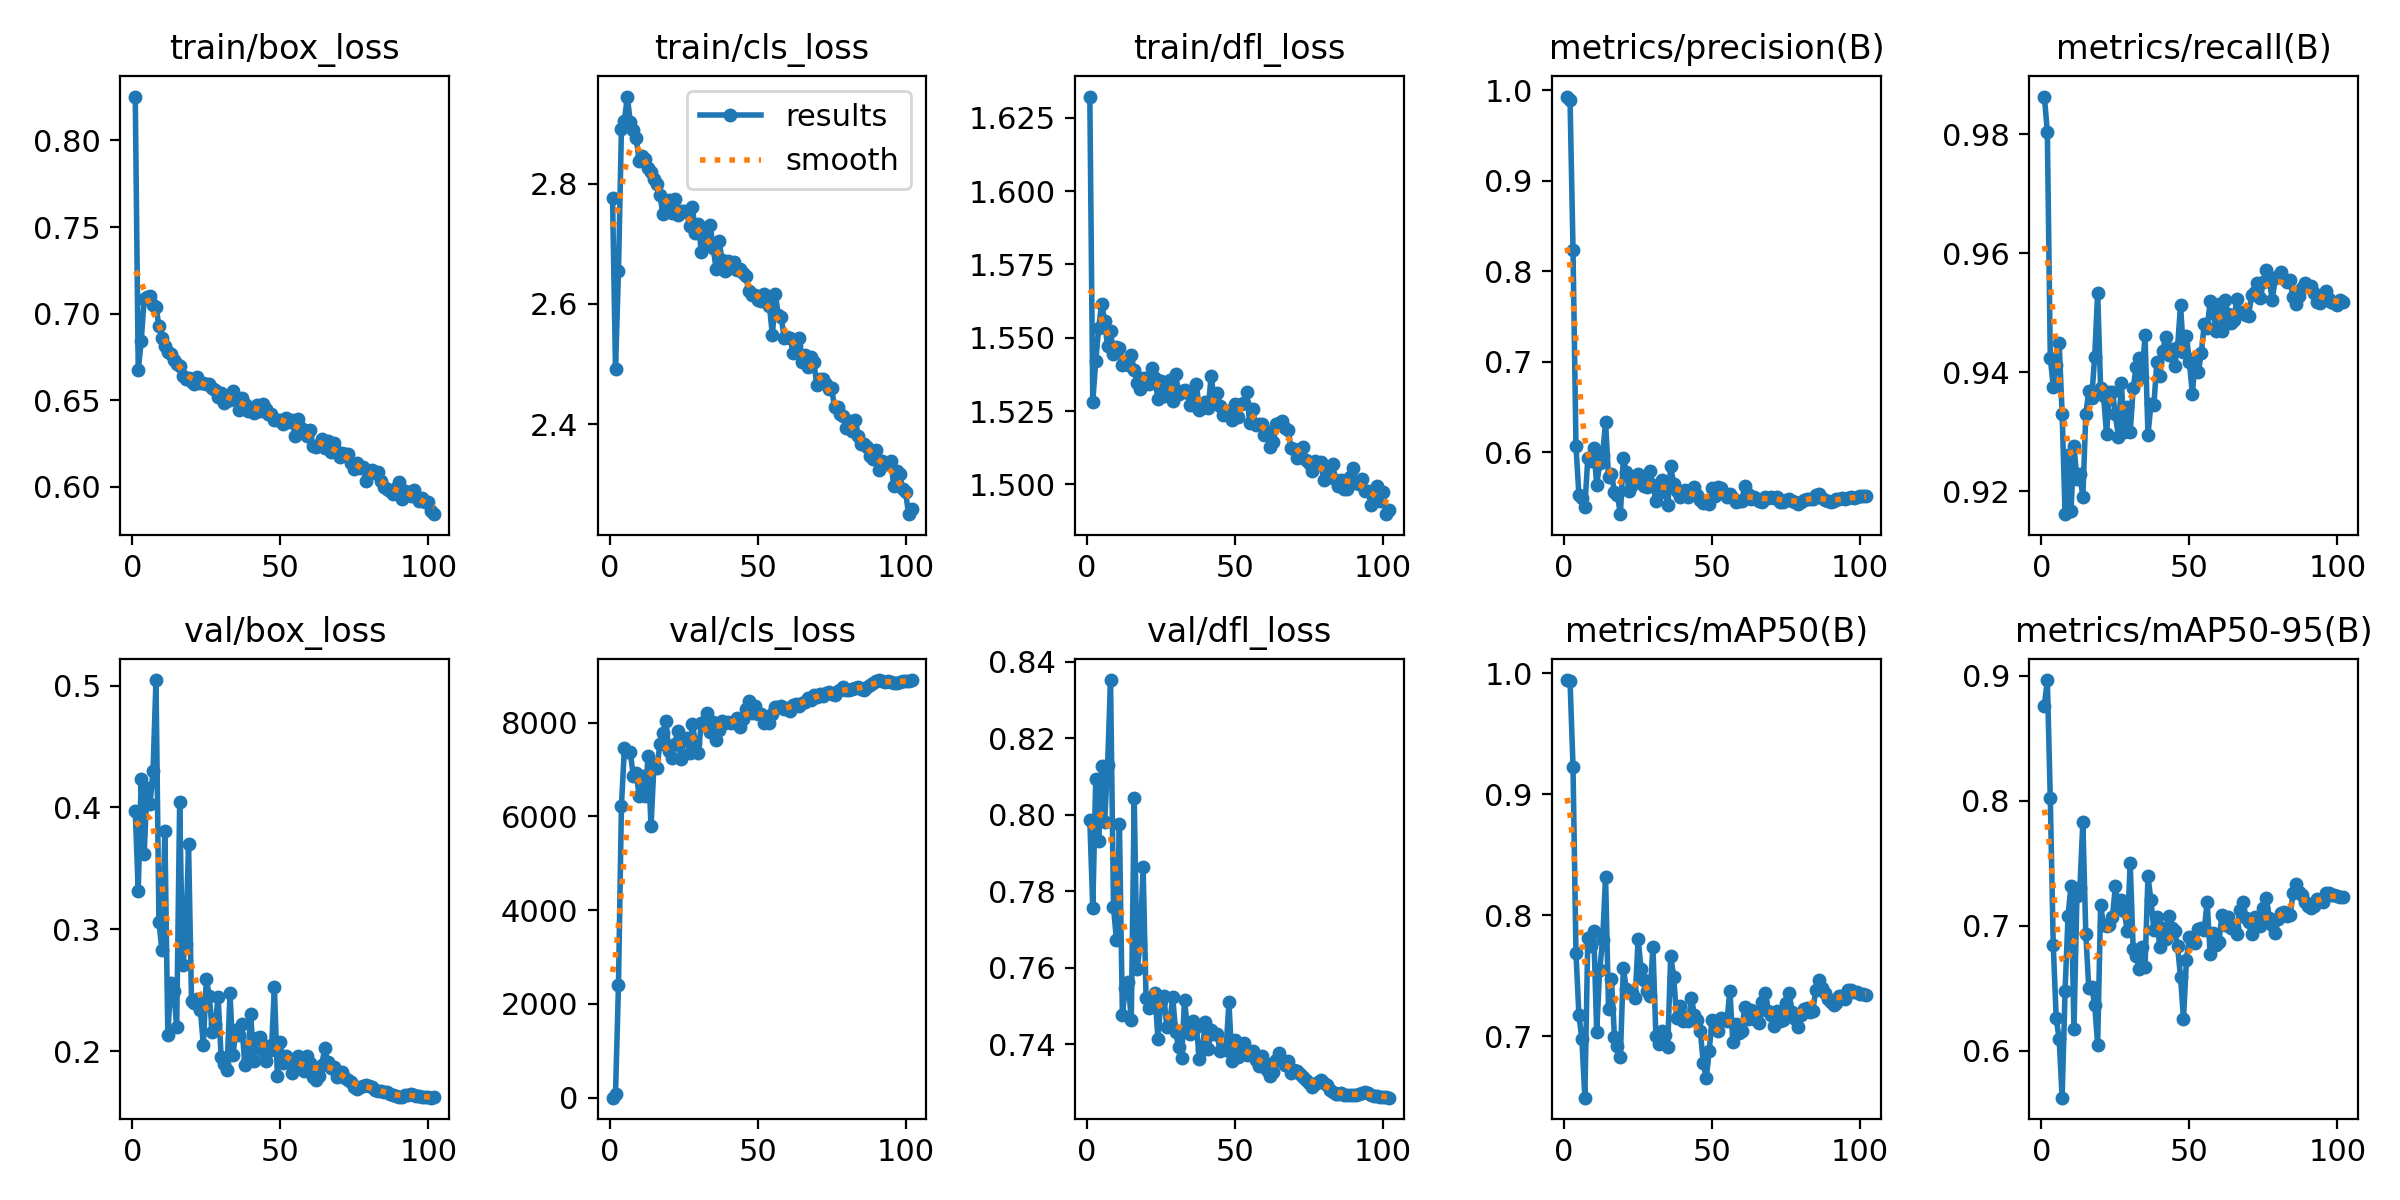

Source data for this figure (header and first rows):
epoch, time, train/box_loss, train/cls_loss, train/dfl_loss, metrics/precision(B), metrics/recall(B), metrics/mAP50(B), metrics/mAP50-95(B), val/box_loss, val/cls_loss, val/dfl_loss, lr/pg0, lr/pg1, lr/pg2
1, 45.88, 0.8254, 2.776, 1.632, 0.993, 0.9864, 0.9942, 0.8761, 0.3967, 1.177, 0.7985, 0.003322, 0.003322, 0.003322
2, 94.72, 0.6673, 2.491, 1.528, 0.9887, 0.9804, 0.9931, 0.8965, 0.3316, 88.71, 0.7756, 0.006654, 0.006654, 0.006654
3, 143.7, 0.684, 2.654, 1.542, 0.8236, 0.9424, 0.9227, 0.8018, 0.4232, 2393, 0.8093, 0.009984, 0.009984, 0.009984
4, 192.5, 0.7083, 2.89, 1.553, 0.6064, 0.9376, 0.7689, 0.6846, 0.362, 6214, 0.793, 0.009991, 0.009991, 0.009991
5, 240.4, 0.7096, 2.904, 1.562, 0.5522, 0.9413, 0.7174, 0.6259, 0.4158, 7453, 0.8126, 0.009985, 0.009985, 0.009985
6, 287.8, 0.7102, 2.945, 1.556, 0.5491, 0.9448, 0.6975, 0.6094, 0.403, 7372, 0.798, 0.009976, 0.009976, 0.009976
7, 335.7, 0.7052, 2.902, 1.547, 0.5395, 0.933, 0.6494, 0.5625, 0.4297, 7368, 0.8129, 0.009966, 0.009966, 0.009966
8, 383.4, 0.7038, 2.889, 1.552, 0.5933, 0.9162, 0.7813, 0.6482, 0.5045, 6869, 0.8352, 0.009953, 0.009953, 0.009953
9, 431.6, 0.6929, 2.876, 1.544, 0.5897, 0.9261, 0.7745, 0.7081, 0.3061, 6916, 0.7758, 0.009939, 0.009939, 0.009939
10, 479.2, 0.6862, 2.837, 1.547, 0.6048, 0.9167, 0.7874, 0.7317, 0.2828, 6436, 0.7672, 0.009923, 0.009923, 0.009923
11, 526.7, 0.6815, 2.846, 1.546, 0.5637, 0.9276, 0.7037, 0.6173, 0.381, 6861, 0.7974, 0.009905, 0.009905, 0.009905
12, 574.3, 0.6778, 2.841, 1.541, 0.5875, 0.9221, 0.7548, 0.7241, 0.2136, 6438, 0.7477, 0.009885, 0.009885, 0.009885
13, 622.1, 0.6769, 2.826, 1.542, 0.5969, 0.9228, 0.7792, 0.7304, 0.256, 7276, 0.7547, 0.009863, 0.009863, 0.009863
14, 669.7, 0.6732, 2.819, 1.541, 0.6332, 0.919, 0.8318, 0.7827, 0.2496, 5787, 0.7561, 0.00984, 0.00984, 0.00984
15, 717.2, 0.6711, 2.807, 1.544, 0.5722, 0.933, 0.7223, 0.6935, 0.2196, 7103, 0.7462, 0.009814, 0.009814, 0.009814
16, 765.1, 0.6699, 2.799, 1.539, 0.5758, 0.9368, 0.7475, 0.6501, 0.4044, 7026, 0.8043, 0.009787, 0.009787, 0.009787
17, 812.8, 0.6639, 2.78, 1.535, 0.5562, 0.9357, 0.6998, 0.6511, 0.2707, 7547, 0.7596, 0.009758, 0.009758, 0.009758
18, 860.5, 0.6625, 2.75, 1.532, 0.5525, 0.9426, 0.6917, 0.6367, 0.2878, 7778, 0.7663, 0.009727, 0.009727, 0.009727
19, 908.2, 0.6627, 2.759, 1.536, 0.5314, 0.9533, 0.6834, 0.6049, 0.3699, 8025, 0.7863, 0.009694, 0.009694, 0.009694
20, 955.8, 0.6608, 2.772, 1.536, 0.5933, 0.9374, 0.7567, 0.7163, 0.2407, 7402, 0.752, 0.00966, 0.00966, 0.00966
21, 1004, 0.6593, 2.751, 1.534, 0.5783, 0.936, 0.7391, 0.7007, 0.2395, 7241, 0.7494, 0.009623, 0.009623, 0.009623
22, 1052, 0.6634, 2.775, 1.54, 0.557, 0.9297, 0.7376, 0.6996, 0.2424, 7534, 0.7512, 0.009585, 0.009585, 0.009585
23, 1099, 0.6601, 2.747, 1.536, 0.5637, 0.9367, 0.7361, 0.7006, 0.2337, 7810, 0.7533, 0.009545, 0.009545, 0.009545
24, 1147, 0.66, 2.755, 1.529, 0.5735, 0.9367, 0.7317, 0.707, 0.2049, 7215, 0.7414, 0.009504, 0.009504, 0.009504
25, 1195, 0.6593, 2.754, 1.535, 0.5762, 0.933, 0.7805, 0.7319, 0.2592, 7635, 0.7513, 0.00946, 0.00946, 0.00946
26, 1243, 0.6596, 2.753, 1.53, 0.5679, 0.9292, 0.7554, 0.7148, 0.2454, 7662, 0.7527, 0.009416, 0.009416, 0.009416
27, 1290, 0.6568, 2.73, 1.532, 0.5622, 0.9382, 0.7462, 0.7204, 0.216, 7357, 0.7446, 0.009369, 0.009369, 0.009369
28, 1338, 0.6561, 2.76, 1.536, 0.5611, 0.9299, 0.7377, 0.7115, 0.2225, 7959, 0.7455, 0.009321, 0.009321, 0.009321
29, 1386, 0.6517, 2.717, 1.528, 0.5787, 0.9342, 0.7333, 0.696, 0.2441, 7562, 0.7522, 0.009271, 0.009271, 0.009271
30, 1434, 0.6544, 2.733, 1.538, 0.5639, 0.9299, 0.7739, 0.7498, 0.1953, 7360, 0.7432, 0.009219, 0.009219, 0.009219
31, 1482, 0.6486, 2.686, 1.531, 0.5459, 0.9374, 0.7001, 0.6811, 0.1894, 7998, 0.7391, 0.009166, 0.009166, 0.009166
32, 1529, 0.6527, 2.718, 1.532, 0.5552, 0.9408, 0.694, 0.6761, 0.1848, 8005, 0.7364, 0.009111, 0.009111, 0.009111
33, 1577, 0.6504, 2.702, 1.532, 0.5695, 0.9424, 0.7047, 0.6653, 0.2476, 8210, 0.7515, 0.009055, 0.009055, 0.009055
34, 1625, 0.6551, 2.731, 1.531, 0.5645, 0.9392, 0.7014, 0.6829, 0.1968, 7793, 0.744, 0.008997, 0.008997, 0.008997
35, 1673, 0.6509, 2.693, 1.527, 0.541, 0.9463, 0.6911, 0.667, 0.217, 8016, 0.7426, 0.008937, 0.008937, 0.008937
36, 1720, 0.6442, 2.658, 1.527, 0.5848, 0.9295, 0.7664, 0.7395, 0.2133, 7637, 0.746, 0.008876, 0.008876, 0.008876
37, 1768, 0.6513, 2.704, 1.534, 0.5643, 0.9346, 0.7494, 0.7204, 0.2222, 7849, 0.7444, 0.008814, 0.008814, 0.008814
38, 1815, 0.6481, 2.673, 1.525, 0.5572, 0.9345, 0.7153, 0.6966, 0.1887, 8041, 0.7362, 0.00875, 0.00875, 0.00875
39, 1863, 0.6437, 2.654, 1.526, 0.5506, 0.9418, 0.7251, 0.7068, 0.1935, 7997, 0.7384, 0.008685, 0.008685, 0.008685
40, 1911, 0.6458, 2.672, 1.528, 0.5547, 0.9394, 0.7127, 0.6829, 0.2301, 8007, 0.7458, 0.008618, 0.008618, 0.008618
41, 1959, 0.6429, 2.659, 1.526, 0.5585, 0.9436, 0.7163, 0.698, 0.1915, 7988, 0.7387, 0.00855, 0.00855, 0.00855
42, 2006, 0.6472, 2.67, 1.537, 0.5505, 0.946, 0.7125, 0.6898, 0.2105, 8007, 0.7436, 0.008481, 0.008481, 0.008481
43, 2054, 0.6435, 2.657, 1.529, 0.5564, 0.9428, 0.7314, 0.7075, 0.2117, 8091, 0.7426, 0.00841, 0.00841, 0.00841
44, 2102, 0.6478, 2.658, 1.531, 0.561, 0.9439, 0.718, 0.6982, 0.2, 7898, 0.7426, 0.008338, 0.008338, 0.008338
45, 2149, 0.645, 2.652, 1.527, 0.5526, 0.941, 0.7137, 0.6957, 0.1916, 8079, 0.7382, 0.008265, 0.008265, 0.008265
46, 2196, 0.6419, 2.647, 1.524, 0.5471, 0.9443, 0.7046, 0.6835, 0.2037, 8289, 0.7388, 0.00819, 0.00819, 0.00819
47, 2244, 0.6422, 2.622, 1.525, 0.5441, 0.9513, 0.6781, 0.6591, 0.2008, 8459, 0.7383, 0.008115, 0.008115, 0.008115
48, 2292, 0.6386, 2.615, 1.525, 0.5458, 0.9434, 0.6654, 0.6256, 0.2522, 8210, 0.751, 0.008038, 0.008038, 0.008038
49, 2339, 0.6388, 2.615, 1.522, 0.5422, 0.9461, 0.6881, 0.6729, 0.1797, 8346, 0.7355, 0.00796, 0.00796, 0.00796
50, 2387, 0.6386, 2.607, 1.528, 0.56, 0.9417, 0.7136, 0.6907, 0.2076, 8175, 0.741, 0.00788, 0.00788, 0.00788
51, 2434, 0.6361, 2.605, 1.523, 0.5519, 0.9363, 0.7065, 0.6892, 0.19, 8184, 0.7365, 0.0078, 0.0078, 0.0078
52, 2482, 0.6398, 2.616, 1.528, 0.562, 0.9425, 0.7048, 0.6859, 0.1958, 7994, 0.7399, 0.007719, 0.007719, 0.007719
53, 2529, 0.6375, 2.606, 1.528, 0.5599, 0.94, 0.715, 0.6971, 0.1934, 8082, 0.7403, 0.007636, 0.007636, 0.007636
54, 2577, 0.6385, 2.597, 1.531, 0.5548, 0.9432, 0.7142, 0.698, 0.1818, 7983, 0.7373, 0.007553, 0.007553, 0.007553
55, 2624, 0.6295, 2.548, 1.521, 0.5509, 0.9481, 0.7127, 0.6966, 0.1884, 8183, 0.7374, 0.007469, 0.007469, 0.007469
56, 2672, 0.639, 2.616, 1.526, 0.5533, 0.9474, 0.7377, 0.7191, 0.1961, 8330, 0.7383, 0.007383, 0.007383, 0.007383
57, 2719, 0.6337, 2.581, 1.52, 0.5496, 0.9519, 0.6951, 0.6774, 0.1917, 8325, 0.7359, 0.007297, 0.007297, 0.007297
58, 2766, 0.6328, 2.577, 1.521, 0.5453, 0.9501, 0.7102, 0.6939, 0.1834, 8346, 0.7343, 0.00721, 0.00721, 0.00721
59, 2813, 0.6292, 2.543, 1.521, 0.5461, 0.947, 0.7028, 0.6844, 0.1956, 8282, 0.7369, 0.007122, 0.007122, 0.007122
60, 2861, 0.6328, 2.545, 1.517, 0.5464, 0.9515, 0.7044, 0.6874, 0.1905, 8314, 0.7353, 0.007034, 0.007034, 0.007034
... 42 more rows
